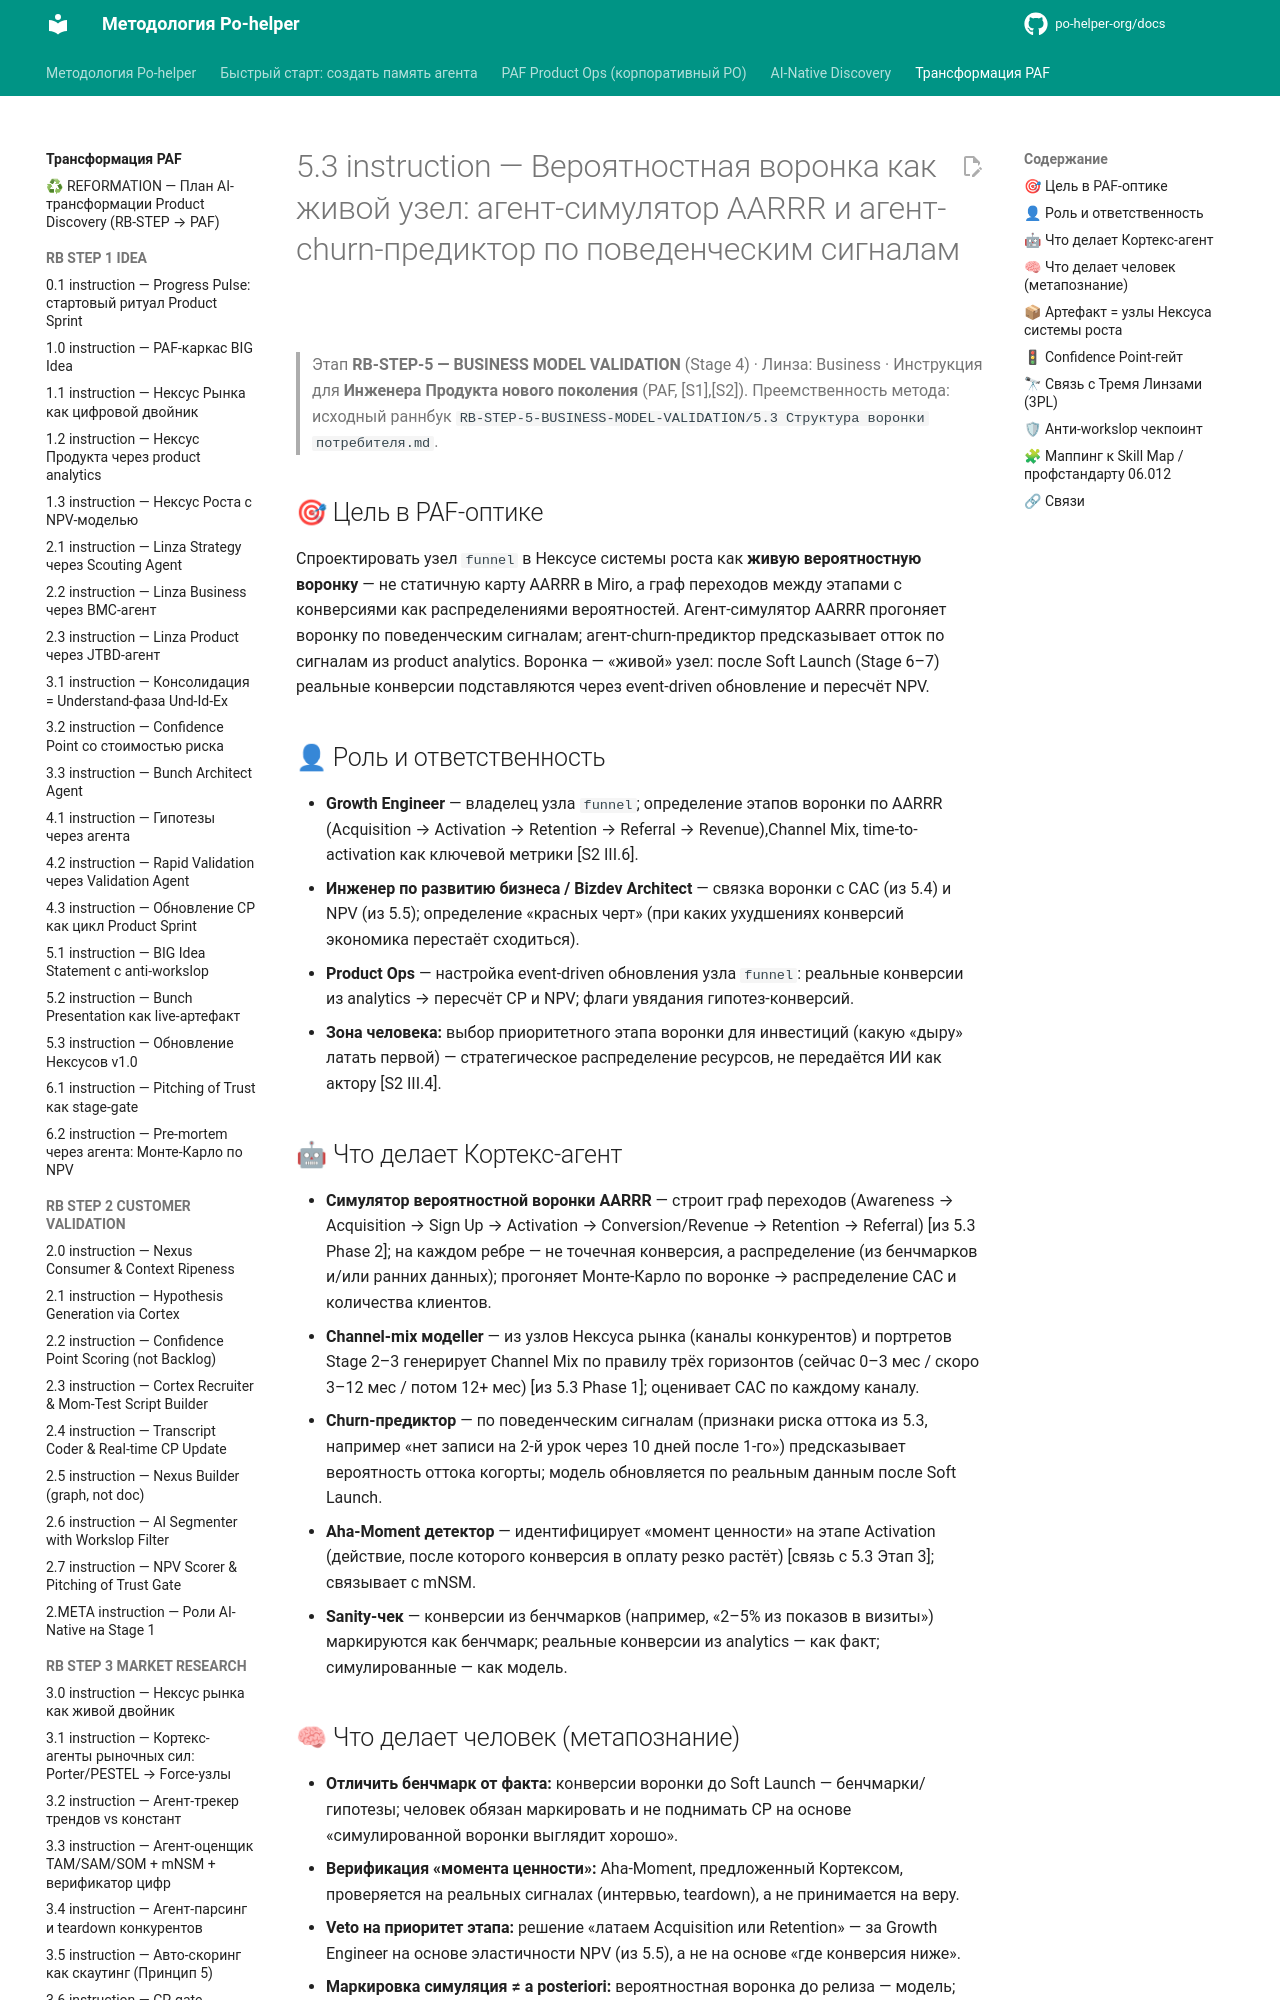

repository: po-helper-org/docs · page: ai-transformation/RB-STEP-5-BUSINESS-MODEL-VALIDATION/5.3-instruction/index.html · generator: mkdocs

# 5.3 instruction — Вероятностная воронка как живой узел: агент-симулятор AARRR и агент-churn-предиктор по поведенческим сигналам

> Этап **RB-STEP-5 — BUSINESS MODEL VALIDATION** (Stage 4) · Линза: Business · Инструкция для **Инженера Продукта нового поколения** (PAF, [S1],[S2]).
> Преемственность метода: исходный раннбук `RB-STEP-5-BUSINESS-MODEL-VALIDATION/5.3 Структура воронки потребителя.md`.

## 🎯 Цель в PAF-оптике
Спроектировать узел `funnel` в Нексусе системы роста как **живую вероятностную воронку** — не статичную карту AARRR в Miro, а граф переходов между этапами с конверсиями как распределениями вероятностей. Агент-симулятор AARRR прогоняет воронку по поведенческим сигналам; агент-churn-предиктор предсказывает отток по сигналам из product analytics. Воронка — «живой» узел: после Soft Launch (Stage 6–7) реальные конверсии подставляются через event-driven обновление и пересчёт NPV.

## 👤 Роль и ответственность
- **Growth Engineer** — владелец узла `funnel`; определение этапов воронки по AARRR (Acquisition → Activation → Retention → Referral → Revenue),Channel Mix, time-to-activation как ключевой метрики [S2 III.6].
- **Инженер по развитию бизнеса / Bizdev Architect** — связка воронки с CAC (из 5.4) и NPV (из 5.5); определение «красных черт» (при каких ухудшениях конверсий экономика перестаёт сходиться).
- **Product Ops** — настройка event-driven обновления узла `funnel`: реальные конверсии из analytics → пересчёт CP и NPV; флаги увядания гипотез-конверсий.
- **Зона человека:** выбор приоритетного этапа воронки для инвестиций (какую «дыру» латать первой) — стратегическое распределение ресурсов, не передаётся ИИ как актору [S2 III.4].
